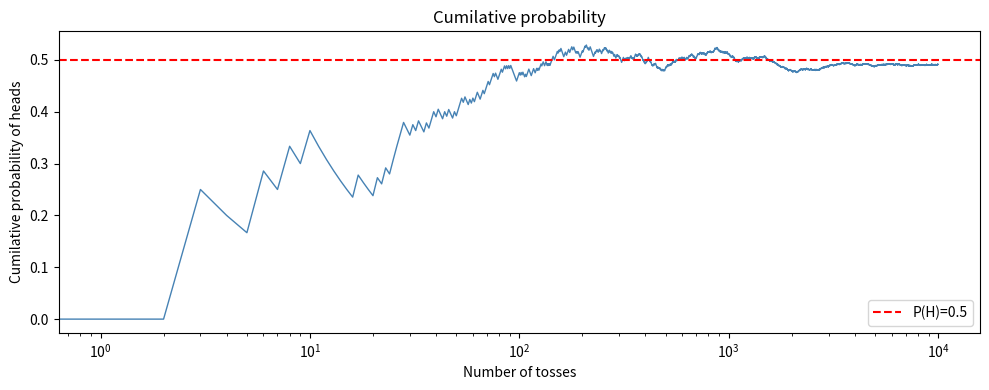

This figure's Python source: (Note: this script raises an exception after producing the figure.)
import numpy as np
import itertools
import matplotlib.pyplot as plt

#1.Coin Toss probability
#Write a Python program to generate the sample space for three coin tosses and calculate the probability of:
#- a) Getting exactly 3 Heads
#- b) Getting exactly 2 Heads
#- c) Getting at least 1 Head
#Hint: Use itertools.product().
coin_space = ['H', 'T']
three_coins = list(itertools.product(coin_space, coin_space, coin_space))
print("Sample space = ", three_coins)

three_heads = [s for s in three_coins if s.count('H') == 3]
P_3H = len(three_heads)/len(three_coins)
print(f"P(3 heads) = ",P_3H)

two_heads = [s for s in three_coins if s.count('H') == 2]
P_2H = len(two_heads)/len(three_coins)
print(f"P(2 heads) = ",P_2H)

one_heads = [s for s in three_coins if s.count('H') >= 1]
P_1H = len(one_heads)/len(three_coins)
print(f"P(1 head) = ",P_1H)


#2. Dice Probability
#Write a Python program to calculate the probability of getting:
#- a) An even number
#- b) An odd number
#- c) A number greater than 4
#- d) A number less than or equal to 3
#Use the sample space of a single die.
dice = list(range(1, 7))
A = [x for x in dice if x % 2 == 0]#even
P_E = len(A)/len(dice)
print("Probability of getting even = ",P_E)

dice = list(range(1, 7))
A = [x for x in dice if x % 2 != 0]#odd
P_O = len(A)/len(dice)
print("Probability of getting odd = ",P_O)

dice = list(range(1, 7))
A = [x for x in dice if x > 4]#even
P_F = len(A)/len(dice)
print("Probability of getting greater than 4 = ",P_F)

dice = list(range(1, 7))
A = [x for x in dice if x <= 3]#even
P_E = len(A)/len(dice)
print("Probability of getting even = ",P_E)


#3. Two-Dice Experiment
#Generate the sample space for rolling two dice and calculate the probability that:
#- a) The sum is 7
#- b) The sum is greater than 8
#- c) Both dice show the same number
#- d) At least one die shows 6
#Hint: Use itertools.product(range(1,7), range(1,7)).
dice = list(range(1, 7))
two_dice = list(itertools.product(dice, dice))
print("Sample space: ",two_dice)

A =[]
for x in two_dice:
  if sum(x) == 7:
      A.append(x)
print("Probability that sum is 7 = ", len(A)/len(two_dice))

A = []
for x in two_dice:
  if sum(x) >= 8:
    A.append(x)
print("Probability  that sum greater than 8= ", len(A)/len(two_dice))

A =[]
for x in two_dice:
  if x[0] == x[1]:
    A.append(x)
prob = len(A)/len(two_dice)
print("Probability that both number are same = ",prob)


#5. Law of Large Numbers
#Simulate 10,000 fair coin tosses and calculate the cumulative probability of Heads after every toss.
#Plot:
#- X-axis → Number of tosses
#- Y-axis → Cumulative probability of Heads
#- Horizontal line → \(P(H)=0.5\)
#Use a logarithmic X-axis.
n_total = 10000
tosses  = np.random.binomial(1, 0.5, n_total)
emp_prob = [tosses[:i].mean() for i in range(1, n_total+1)]
plt.figure(figsize=(10,4))
plt.plot(emp_prob, color='steelblue', linewidth=1)
plt.axhline(0.5, color='red', linestyle='--', label='P(H)=0.5')
plt.xscale('log')
plt.title('Cumilative probability')
plt.xlabel('Number of tosses')
plt.ylabel('Cumilative probability of heads')
plt.legend(); plt.tight_layout(); plt.savefig("Cumilative probability")
plt.close()



#6. Conditional Probability with Dice
#Roll a die.
#Define:
#- \(A\): number is even
#- \(B\): number is greater than 3
#- Write a program to calculate: P(A|B)
#- Verify the result manually.
P_even = float(input("Enter the probability that the numvber is even (A)"))
P_greaterthn3 = float(input("Enter the probability that the number is greater than 3 (B)"))
P_both = float(input("Enter the probability that the number is both even and greater than 3 (A and B)"))
P_AafterB = P_both/P_greaterthn3
print(f"P(A/B) = {P_AafterB*100:.2f}%")


#7. Bayes' Theorem - Medical Test Problem
#A disease affects 2% of a population.
#A diagnostic test has:
#- Sensitivity = 95%
#- False-positive rate = 4%
#- Write a Python program to calculate: P(Disease|Positive)
#- Display the answer as a percentage.
sensitivity = 0.95
false_pos = 0.04
P_disease = 0.02
P_pos = sensitivity * P_disease + false_pos*(1-P_disease)
P_pos_disease = (P_pos * P_disease)/P_pos
print(f"P(Disease / Positive) = {P_pos_disease:.4f}({P_pos_disease*100:.2f}%)")
